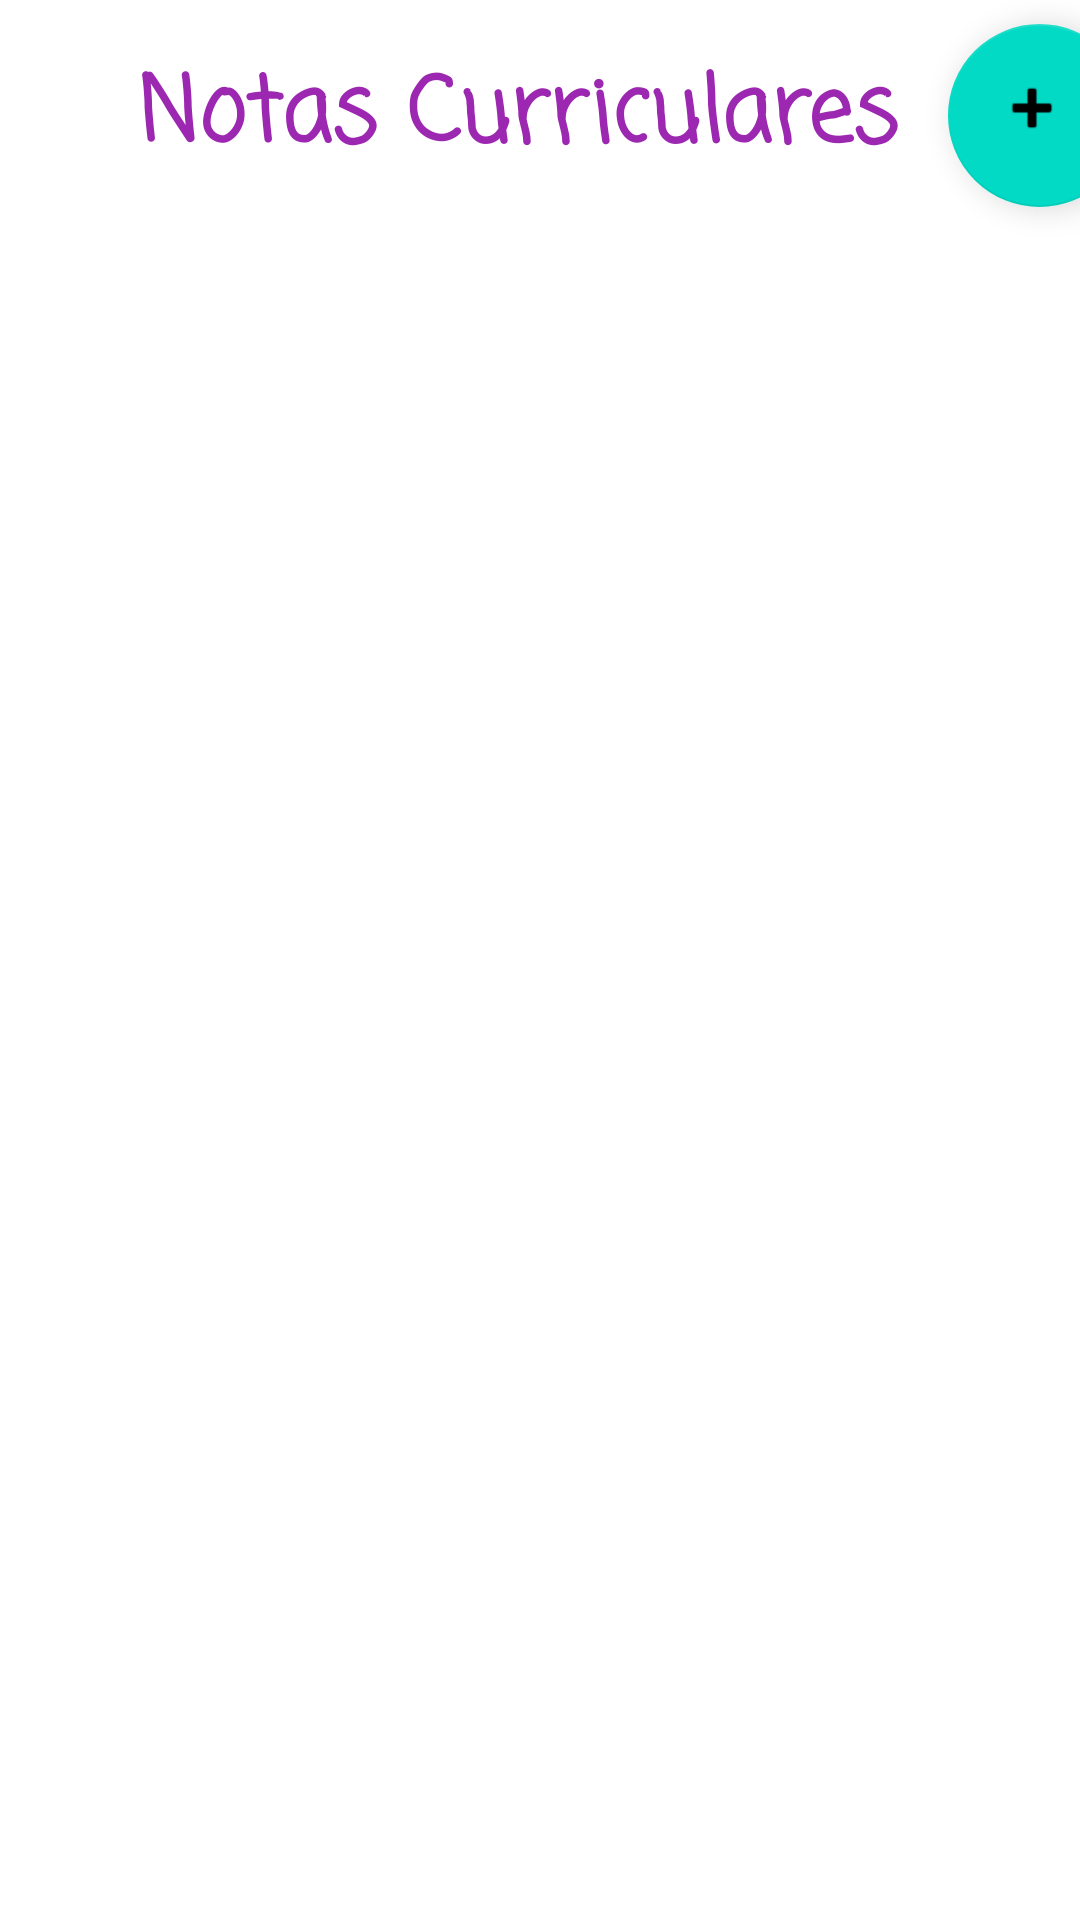

Here is an Android app screen rendered from its layout file. Give the layout XML and the strings, colors and styles it references.
<!-- AndroidManifest.xml: application theme Theme.NotasUC -->
<!-- res/layout/activity_main.xml -->
<?xml version="1.0" encoding="utf-8"?>
<androidx.constraintlayout.widget.ConstraintLayout xmlns:android="http://schemas.android.com/apk/res/android"
    xmlns:app="http://schemas.android.com/apk/res-auto"
    xmlns:tools="http://schemas.android.com/tools"
    android:layout_width="match_parent"
    android:layout_height="match_parent"
    android:background="#00FFFFFF"
    android:backgroundTint="#00FFFFFF"
    tools:context=".MainActivity">

    <TextView
        android:id="@+id/tituloMain"
        android:layout_width="296dp"
        android:layout_height="53dp"
        android:layout_marginStart="16dp"
        android:fontFamily="casual"
        android:text="   Notas Curriculares"
        android:textAlignment="textStart"
        android:textColor="#9C27B0"
        android:textColorHint="#090909"
        android:textSize="30sp"
        android:textStyle="bold"
        app:layout_constraintBottom_toTopOf="@+id/notasvista"
        app:layout_constraintStart_toStartOf="parent"
        app:layout_constraintTop_toTopOf="parent"
        app:layout_constraintVertical_bias="0.333" />

    <ListView
        android:id="@+id/notasvista"
        android:layout_width="0dp"
        android:layout_height="0dp"
        android:layout_marginStart="1dp"
        android:layout_marginTop="32dp"
        android:layout_marginEnd="1dp"
        android:layout_marginBottom="1dp"
        app:layout_constraintBottom_toBottomOf="parent"
        app:layout_constraintEnd_toEndOf="parent"
        app:layout_constraintStart_toStartOf="parent"
        app:layout_constraintTop_toBottomOf="@+id/floatingActionButton"
        tools:ignore="MissingConstraints" />

    <com.google.android.material.floatingactionbutton.FloatingActionButton
        android:id="@+id/floatingActionButton"
        android:layout_width="61dp"
        android:layout_height="77dp"
        android:layout_marginStart="4dp"
        android:layout_marginTop="8dp"
        android:clickable="true"
        app:layout_constraintStart_toEndOf="@+id/tituloMain"
        app:layout_constraintTop_toTopOf="parent"
        app:srcCompat="@android:drawable/ic_input_add"
        tools:ignore="MissingConstraints,SpeakableTextPresentCheck" />

</androidx.constraintlayout.widget.ConstraintLayout>
<!-- resources referenced by this layout -->
<resources>
  <style name="Theme.NotasUC" parent="Theme.MaterialComponents.DayNight.DarkActionBar">
          
          <item name="colorPrimary">@color/purple_500</item>
          <item name="colorPrimaryVariant">@color/purple_700</item>
          <item name="colorOnPrimary">@color/white</item>
          
          <item name="colorSecondary">@color/teal_200</item>
          <item name="colorSecondaryVariant">@color/teal_700</item>
          <item name="colorOnSecondary">@color/black</item>
          
          <item name="android:statusBarColor">?attr/colorPrimaryVariant</item>
          
      </style>
  <!-- not gathered from this repository: default colours our renderer supplied (Android Studio template values) -->
  <color name="purple_500">#FF6200EE</color>
  <color name="purple_700">#FF3700B3</color>
  <color name="teal_200">#FF03DAC5</color>
  <color name="teal_700">#FF018786</color>
  <color name="black">#FF000000</color>
  <color name="white">#FFFFFFFF</color>
</resources>
